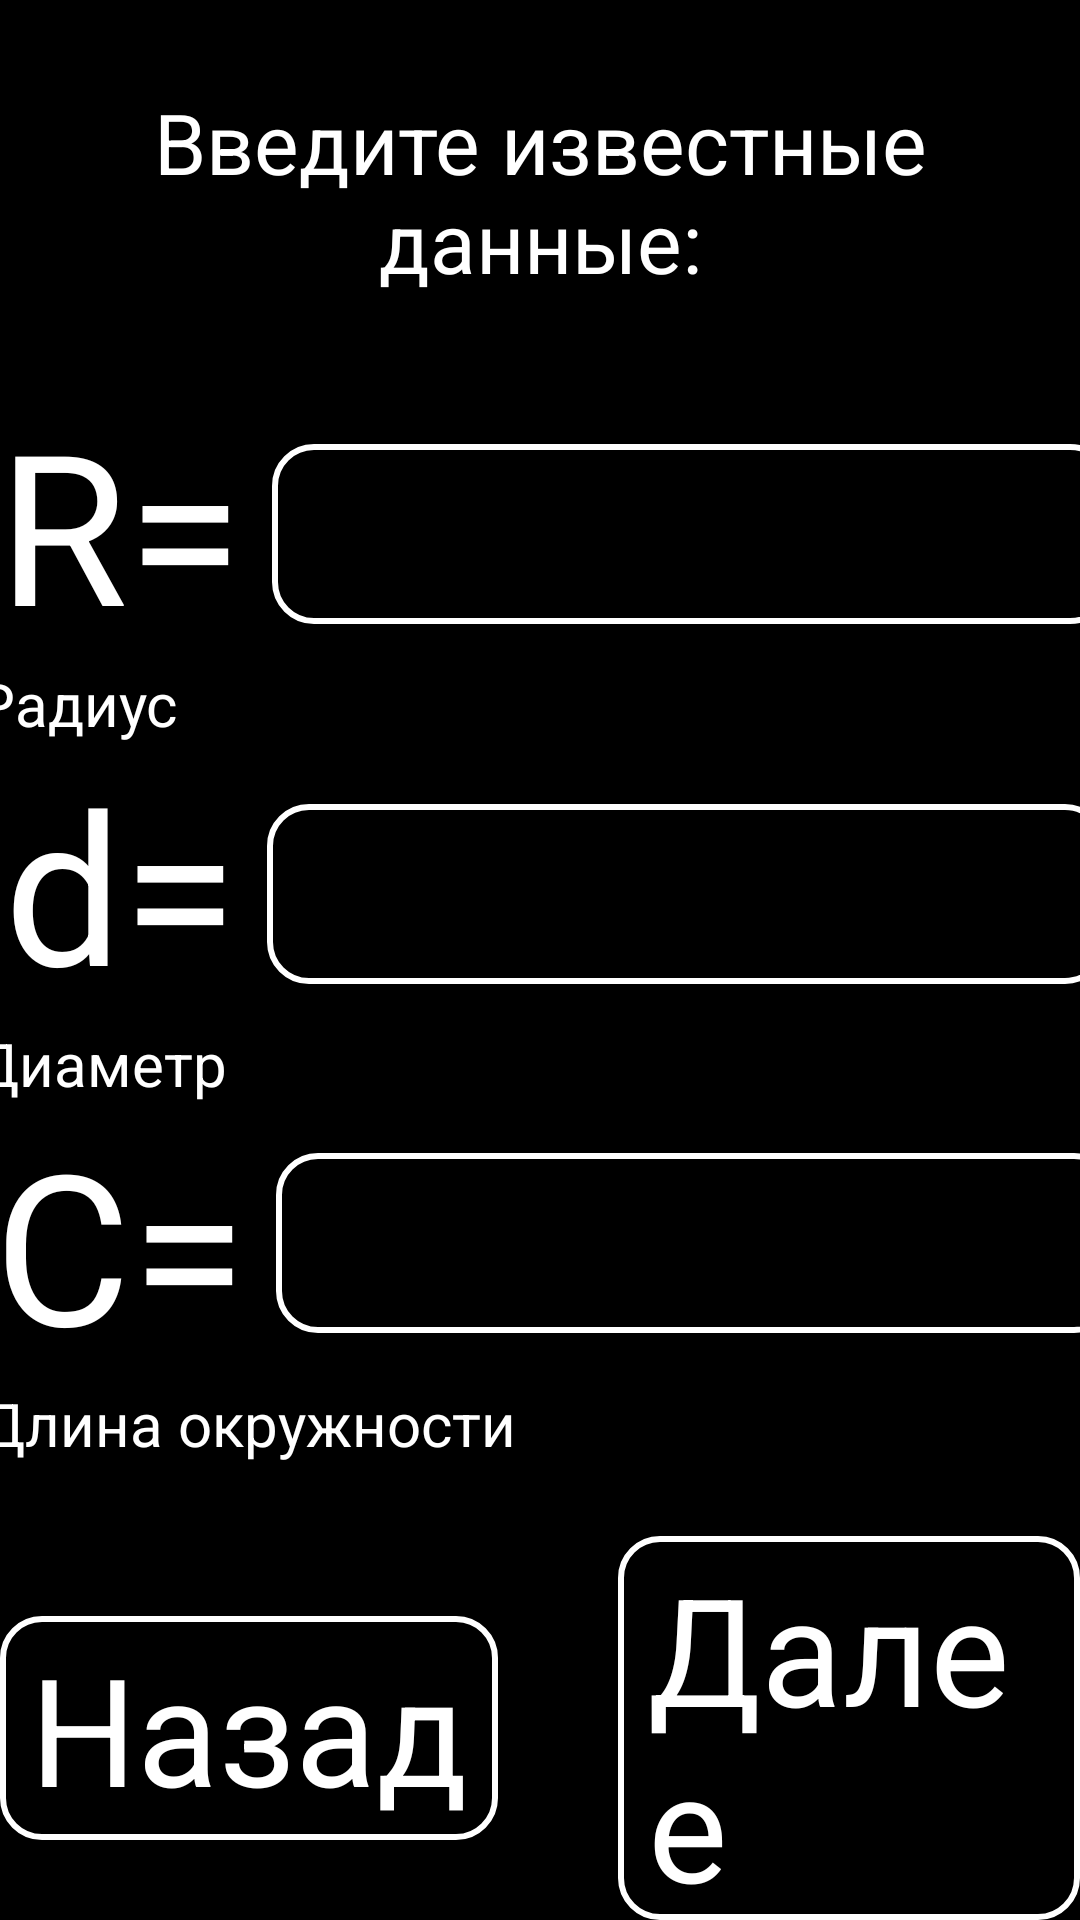

Here is an Android app screen rendered from its layout file. Give the layout XML and the strings, colors and styles it references.
<!-- AndroidManifest.xml: application theme Theme.SFigures -->
<!-- res/layout/activity_oval.xml -->
<?xml version="1.0" encoding="utf-8"?>
<androidx.constraintlayout.widget.ConstraintLayout xmlns:android="http://schemas.android.com/apk/res/android"
    xmlns:app="http://schemas.android.com/apk/res-auto"
    xmlns:tools="http://schemas.android.com/tools"
    android:layout_width="match_parent"
    android:layout_height="match_parent"
    tools:context=".oval">
    <LinearLayout
        android:layout_width="match_parent"
        android:layout_height="match_parent"
        android:orientation="vertical"
        android:background="@color/black">
        <LinearLayout
            android:layout_width="match_parent"
            android:layout_height="match_parent"
            android:orientation="vertical"
            android:layout_weight="1"
            android:background="@color/black"
            >
            <TextView
                android:layout_width="match_parent"
                android:layout_height="match_parent"
                android:layout_gravity="center"
                android:gravity="center"
                android:text="Введите известные данные:"
                android:textSize="28dp"
                android:textColor="@color/white"/>


        </LinearLayout>
        <ScrollView
            android:layout_weight="0.5"
            android:fillViewport="true"
            android:layout_width="match_parent"
            android:layout_height="match_parent">
        <LinearLayout
            android:layout_width="match_parent"
            android:layout_height="match_parent"
            android:orientation="vertical"
            >
            <LinearLayout
                android:gravity="center"
                android:layout_width="match_parent"
                android:layout_height="wrap_content"
                android:orientation="horizontal">
                <LinearLayout
                    android:layout_width="wrap_content"
                    android:layout_height="wrap_content"
                    android:orientation="vertical">
                    <TextView
                        android:layout_marginStart="10dp"
                        android:layout_width="wrap_content"
                        android:layout_height="wrap_content"
                        android:text="R="
                        android:textColor="@color/white"
                        android:textSize="70dp"/>
                    <TextView
                        android:layout_marginStart="3dp"
                        android:layout_width="wrap_content"
                        android:layout_height="wrap_content"
                        android:text="Радиус"
                        android:textColor="@color/white"
                        android:textSize="20dp"/>
                </LinearLayout>
                <EditText
                    android:digits="0123456789."
                    android:textColor="@color/white"
                    android:textSize="40dp"
                    android:layout_marginStart="10dp"
                    android:layout_marginBottom="10dp"
                    android:id="@+id/krug_radius"
                    android:layout_width="280dp"
                    android:layout_height="60dp"
                    android:background="@drawable/okant_white"/>
            </LinearLayout>
            <LinearLayout
                android:gravity="center"
                android:layout_width="match_parent"
                android:layout_height="wrap_content"
                android:orientation="horizontal">
                <LinearLayout
                    android:layout_width="wrap_content"
                    android:layout_height="wrap_content"
                    android:orientation="vertical">
                    <TextView
                        android:layout_marginStart="10dp"
                        android:layout_width="wrap_content"
                        android:layout_height="wrap_content"
                        android:text="d="
                        android:textColor="@color/white"
                        android:textSize="70dp"/>
                    <TextView
                        android:layout_width="wrap_content"
                        android:layout_height="wrap_content"
                        android:text="Диаметр"
                        android:textColor="@color/white"
                        android:textSize="20dp"/>
                </LinearLayout>
                <EditText
                    android:digits="0123456789."
                    android:textColor="@color/white"
                    android:textSize="40dp"
                    android:layout_marginStart="10dp"
                    android:layout_marginBottom="10dp"
                    android:id="@+id/krug_diametr"
                    android:layout_width="280dp"
                    android:layout_height="60dp"
                    android:background="@drawable/okant_white"/>
            </LinearLayout>
            <LinearLayout
                android:gravity="center"
                android:layout_width="match_parent"
                android:layout_height="wrap_content"
                android:orientation="vertical">
                <LinearLayout
                    android:gravity="center"
                    android:layout_width="wrap_content"
                    android:layout_height="wrap_content"
                    android:orientation="horizontal">
                    <TextView
                        android:layout_marginStart="10dp"
                        android:layout_width="wrap_content"
                        android:layout_height="wrap_content"
                        android:text="C="
                        android:textColor="@color/white"
                        android:textSize="70dp"/>
                    <EditText
                        android:digits="0123456789."
                        android:textColor="@color/white"
                        android:textSize="40dp"
                        android:layout_marginStart="10dp"
                        android:id="@+id/krug_dlinaokr"
                        android:layout_width="280dp"
                        android:layout_height="60dp"
                        android:background="@drawable/okant_white"/>
                </LinearLayout>
                <TextView
                    android:layout_marginEnd="97dp"
                    android:layout_gravity="center"
                    android:layout_width="wrap_content"
                    android:layout_height="wrap_content"
                    android:text="Длина окружности"
                    android:textColor="@color/white"
                    android:textSize="20dp"/>
            </LinearLayout>
        </LinearLayout>
        </ScrollView>
        <LinearLayout
            android:gravity="center"
            android:layout_width="match_parent"
            android:layout_height="match_parent"
            android:orientation="horizontal"
            android:layout_weight="1"
            >
            <TextView
                android:onClick="back"
                android:paddingHorizontal="10dp"
                android:background="@drawable/okant_white"
                android:layout_width="wrap_content"
                android:layout_height="wrap_content"
                android:text="Назад"
                android:textColor="@color/white"
                android:textSize="50dp"/>
            <TextView
                android:onClick="dalee"
                android:layout_marginStart="40dp"
                android:paddingHorizontal="10dp"
                android:background="@drawable/okant_white"
                android:layout_width="wrap_content"
                android:layout_height="wrap_content"
                android:text="Далее"
                android:textColor="@color/white"
                android:textSize="50dp"/>
        </LinearLayout>
    </LinearLayout>
</androidx.constraintlayout.widget.ConstraintLayout>
<!-- resources referenced by this layout -->
<resources>
  <color name="black">#FF000000</color>
  <color name="white">#FFFFFFFF</color>
  <!-- drawable okant_white (drawable) -->
  <?xml version="1.0" encoding="utf-8"?>
  <shape xmlns:android="http://schemas.android.com/apk/res/android">
      <padding android:top="4dp"
          android:bottom="4dp"
          android:left="7dp"
          android:right="7dp"/>
      <corners android:radius="13dp"/>
      <stroke android:width="2dp"
          android:color="@color/white"/>
  </shape>
  <style name="Theme.SFigures" parent="Theme.MaterialComponents.DayNight.NoActionBar">
          
          <item name="colorPrimary">@color/purple_500</item>
          <item name="colorPrimaryVariant">@color/black</item>
          <item name="colorOnPrimary">@color/white</item>
          
          <item name="colorSecondary">@color/teal_200</item>
          <item name="colorSecondaryVariant">@color/teal_700</item>
          <item name="colorOnSecondary">@color/black</item>
          
          <item name="android:statusBarColor" tools:targetApi="l">?attr/colorPrimaryVariant</item>
          
      </style>
  <color name="purple_500">#FF6200EE</color>
  <color name="teal_200">#FF03DAC5</color>
  <color name="teal_700">#FF018786</color>
</resources>
